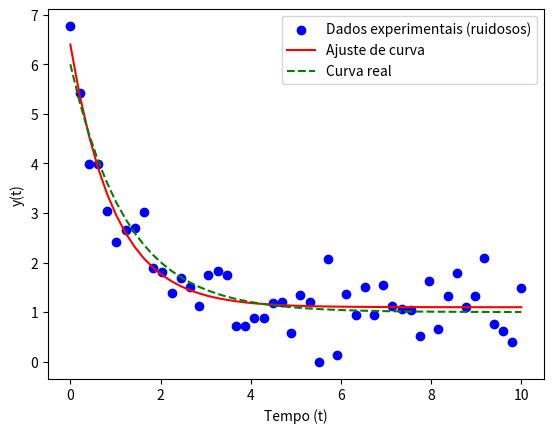

Generate this figure with matplotlib:
from scipy.optimize import curve_fit
import numpy as np
import matplotlib.pyplot as plt
#Decaimento exponencial
def f(t, A, k, c):
    return A * np.exp(-k * t) + c

#Gerando os dados
t = np.linspace(0, 10, 50)
A = 5
k = 0.8
C = 1
y = f(t, A, k, C)
sigma = 0.5
noise = np.random.normal(0, sigma, t.shape)
y_noisy = y + noise
parametros, covariancia = curve_fit(f, t, y_noisy)
A_est, k_est, C_est = parametros

#Calculo do erro
error_A = abs(A_est - A)
error_k = abs(k_est - k)
error_C = abs(C_est - C)

#Printando  dados
print(f"\n\n\nParâmetros estimados: A = {A_est}, k = {k_est}, C = {C_est}")
print(f"Erro absoluto médio: A = {error_A}, k = {error_k}, C = {error_C}")

#Plotando os dados
plt.scatter(t, y_noisy, label='Dados experimentais (ruidosos)', color='blue')
t_fit = np.linspace(0, 10, 50)
y_fit = f(t_fit, A_est, k_est, C_est)
plt.plot(t_fit, y_fit, label='Ajuste de curva', color='red')
plt.plot(t_fit, f(t_fit, A, k, C), label='Curva real', color='green', linestyle='dashed')
plt.xlabel('Tempo (t)')
plt.ylabel('y(t)')
plt.legend()
plt.show()
